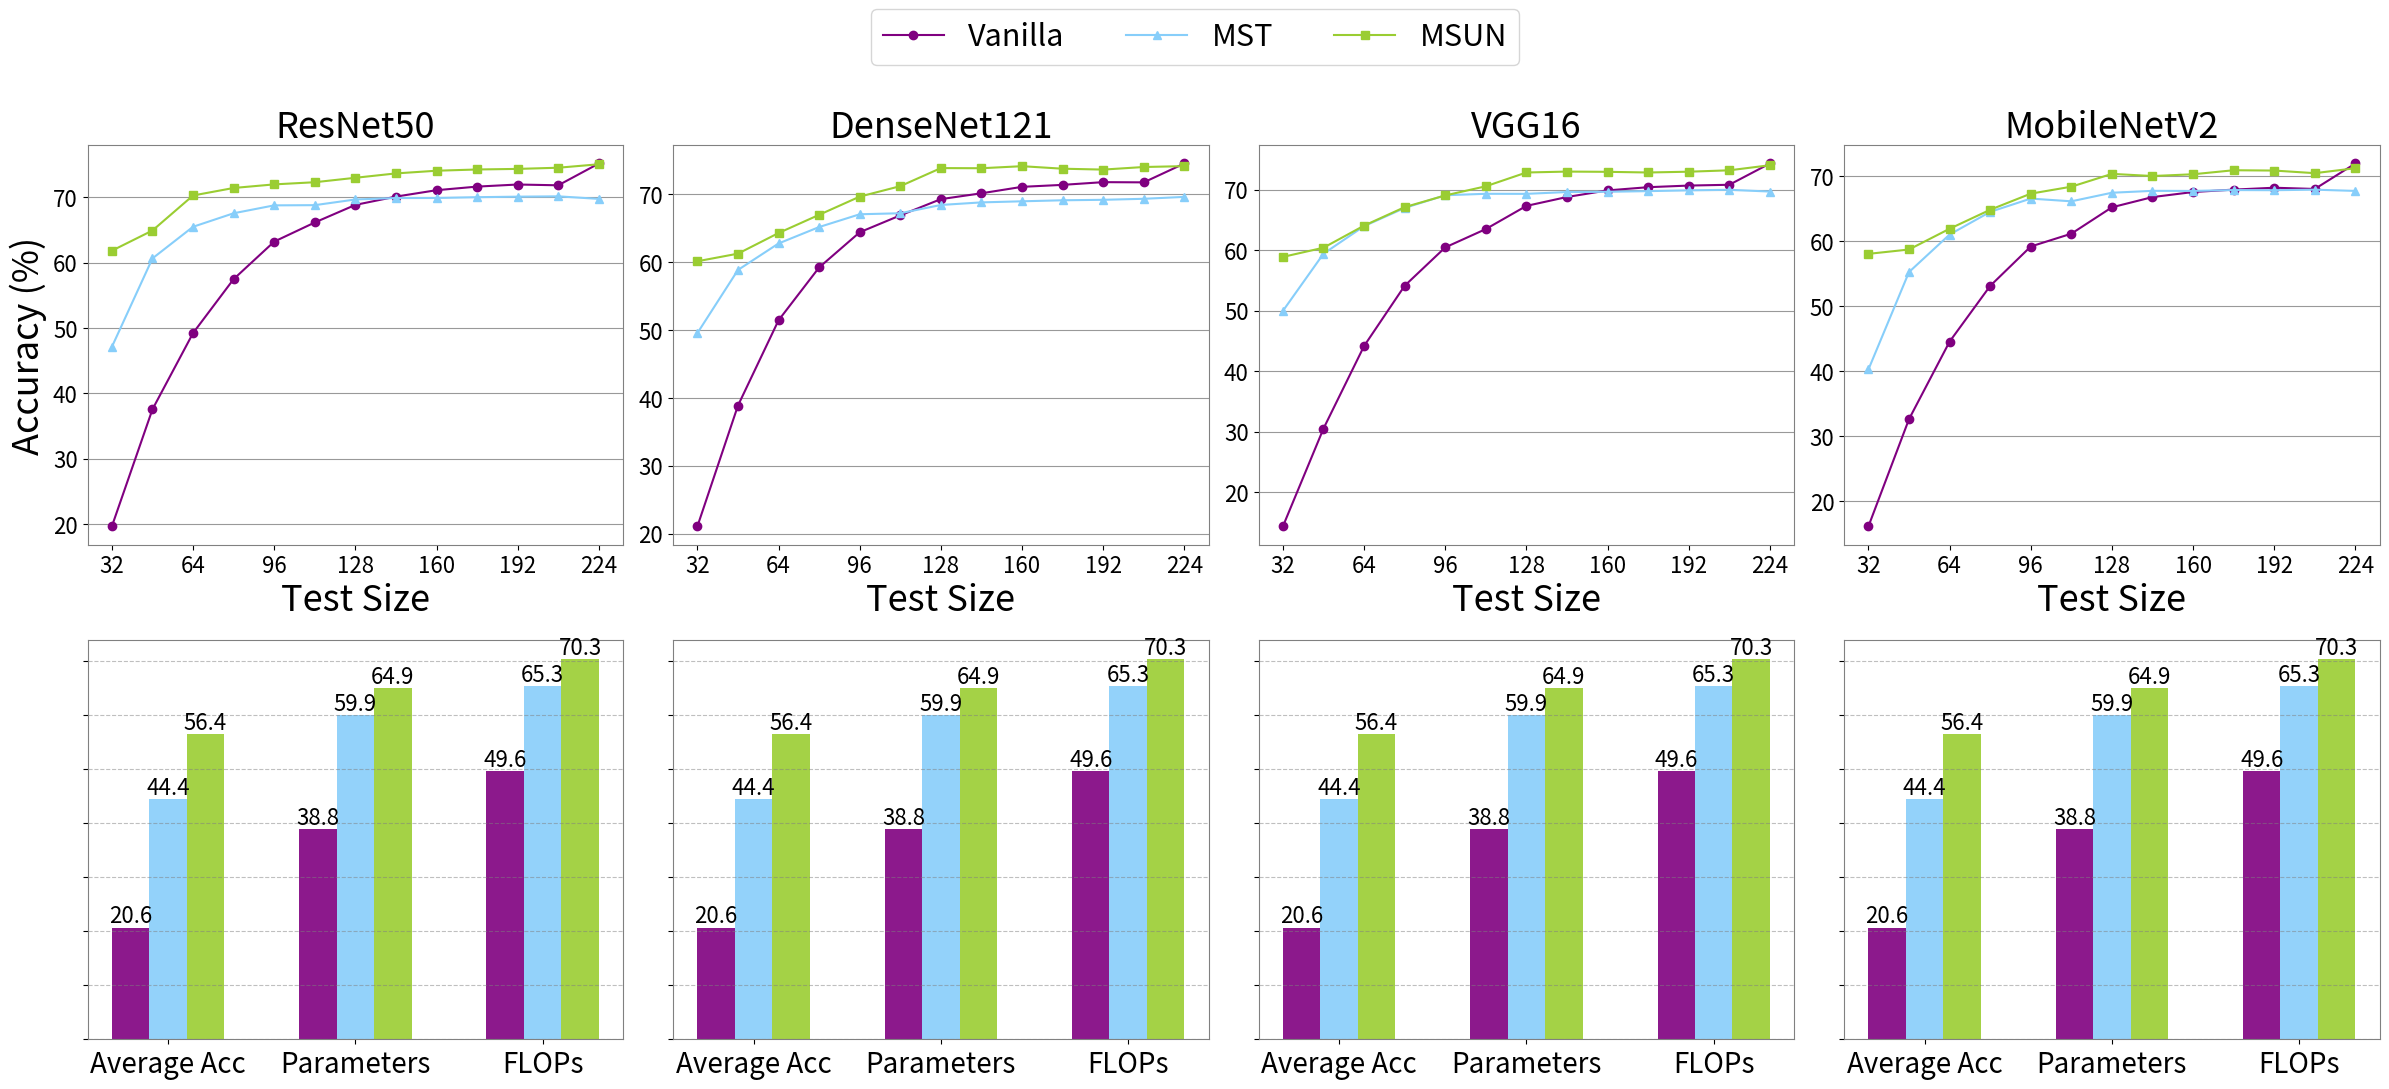

Write Python code to recreate this figure.
import numpy as np
import matplotlib.pyplot as plt
import seaborn as sns

# 输入数据
methods = ['ResNet50', 'DenseNet121', 'VGG16', 'MobileNetV2']
steps = [str(int(i)) for i in range(32, 225, 16)]

# 第一组数据
vanilla = [
    [19.64, 37.55, 49.22, 57.48, 63.22, 66.15, 68.84, 70.11, 71.09, 71.64, 71.96, 71.84, 75.18],  # ResNet50
    [21.07, 38.86, 51.42, 59.20, 64.38, 66.87, 69.26, 70.12, 71.07, 71.36, 71.76, 71.73, 74.51],  # DenseNet121
    [14.35, 30.51, 44.15, 54.11, 60.45, 63.48, 67.31, 68.78, 69.87, 70.40, 70.67, 70.80, 74.32],  # VGG16
    [16.16, 32.65, 44.57, 53.14, 59.20, 61.17, 65.23, 66.80, 67.58, 67.95, 68.24, 68.05, 71.97]  # MobileNetV2
]

mst = [
    [47.11, 60.65, 65.49, 67.56, 68.77, 68.80, 69.67, 69.89, 69.90, 70.02, 70.10, 70.15, 69.76],  # ResNet50
    [49.53, 58.83, 62.73, 65.15, 67.03, 67.18, 68.40, 68.78, 68.94, 69.09, 69.16, 69.31, 69.59],  # DenseNet121
    [49.96, 59.41, 63.96, 66.97, 69.07, 69.31, 69.30, 69.60, 69.64, 69.75, 69.88, 69.97, 69.68],  # VGG16
    [40.29, 55.27, 61.04, 64.53, 66.57, 66.15, 67.47, 67.76, 67.75, 67.88, 67.86, 67.94, 67.75]  # MobileNetV2
]

msun = [
    [61.83, 64.92, 70.28, 71.43, 71.98, 72.31, 72.99, 73.66, 74.07, 74.26, 74.35, 74.53, 75.06],  # ResNet50
    [60.11, 61.23, 64.27, 66.95, 69.63, 71.17, 73.83, 73.81, 74.11, 73.74, 73.61, 73.99, 74.12],  # DenseNet121
    [58.88, 60.40, 64.05, 67.10, 69.04, 70.55, 72.83, 72.98, 72.94, 72.83, 72.96, 73.19, 74.03],  # VGG16
    [58.07, 58.74, 61.93, 64.85, 67.33, 68.40, 70.37, 70.04, 70.31, 70.93, 70.88, 70.48, 71.24]  # MobileNetV2
]

# 第二组数据
models = ['ResNet50', 'DenseNet121', 'VGG16', 'MobileNetV2']
methods_bar = ['Vanilla', 'MST', 'MSUN']
metrics = ['Average Acc', 'Parameters', 'FLOPs']
colors = ['purple', 'lightskyblue', 'yellowgreen']

data = {
    'ResNet50': {
        'Vanilla': [20.62220192, 38.84151077, 49.61676788],
        'MST': [44.40776825, 59.92047501, 65.27773285],
        'MSUN': [56.40776825, 64.92047501, 70.27773285],
    },
    'DenseNet121': {
        'Vanilla': [20.62220192, 38.84151077, 49.61676788],
        'MST': [44.40776825, 59.92047501, 65.27773285],
        'MSUN': [56.40776825, 64.92047501, 70.27773285],
    },
    'VGG16': {
        'Vanilla': [20.62220192, 38.84151077, 49.61676788],
        'MST': [44.40776825, 59.92047501, 65.27773285],
        'MSUN': [56.40776825, 64.92047501, 70.27773285],
    },
    'MobileNetV2': {
        'Vanilla': [20.62220192, 38.84151077, 49.61676788],
        'MST': [44.40776825, 59.92047501, 65.27773285],
        'MSUN': [56.40776825, 64.92047501, 70.27773285],
    },
}

# 创建图表
fig, axs = plt.subplots(2, 4, figsize=(4 * 6, 2 * 5))
bar_width = 0.2
opacity = 0.9
fontsize0 = 10
fontsize1 = 16
fontsize2 = 26
fontsize3 = 22
fontsize4 = 16
fontsize5 = 20
# 绘制折线图
for i, method in enumerate(methods):
    for edge, spine in axs[0, i].spines.items():
        spine.set_edgecolor('gray')
    axs[0, i].plot(steps, vanilla[i], label='Vanilla', marker='o', color=colors[0])
    axs[0, i].plot(steps, mst[i], label='MST', marker='^', color=colors[1])
    axs[0, i].plot(steps, msun[i], label='MSUN', marker='s', color=colors[2])
    axs[0, i].set_xlabel('Test Size', fontsize=fontsize2)
    axs[0, i].set_ylabel('Accuracy (%)' if i == 0 else '', fontsize=fontsize2)
    axs[0, i].set_title(method, fontsize=fontsize2)
    axs[0, i].yaxis.grid(True, linestyle='-', which='major', color='grey', alpha=.8)
    axs[0, i].tick_params(axis='y', labelsize=fontsize1)
    axs[0, i].tick_params(axis='x', labelsize=fontsize1)
    xticks = range(0, len(steps), 2)  # 每两个步长设置一个tick
    axs[0, i].set_xticks(xticks)  # 设置x轴的ticks
    axs[0, i].set_xticklabels([steps[j] for j in xticks], fontsize=fontsize1)
    # axs[0, i].legend(loc='lower right', bbox_to_anchor=(0.95, 0.05),fontsize=fontsize1)

# 绘制柱状图

index = np.arange(len(metrics))

for j, model in enumerate(models):
    for edge, spine in axs[1, j].spines.items():
        spine.set_edgecolor('gray')
    for i, method in enumerate(methods_bar):
        bars = axs[1, j].bar(index + i * bar_width, data[model][method], bar_width,
                             color=colors[i], alpha=opacity, label=method)
        # 在柱状图上方添加数据
        for bar in bars:
            a = bar.get_x()
            axs[1, j].text(bar.get_x() + bar.get_width() / 2, bar.get_height(),
                           '%.1f' % bar.get_height(), ha='center', va='bottom', fontsize=fontsize4)

        axs[1, j].set_xticks(index + bar_width)
        axs[1, j].set_xticklabels(metrics, fontsize=fontsize5)
        axs[1, j].set_yticklabels([])
        # axs[1, i].set_xlabel('Metrics', fontsize=fontsize2)
        axs[1, j].yaxis.grid(True, linestyle='--', which='major', color='grey', alpha=.5)

# 显示图表
handles, labels = axs[0, 0].get_legend_handles_labels()
legend = fig.legend(handles, labels, loc='upper center', bbox_to_anchor=(0.5, 1.1), ncol=5, fontsize=fontsize3)
plt.tight_layout()
plt.show()
# fig.savefig('MSC-combined.pdf')
fig.savefig('MSC-acc.pdf', bbox_extra_artists=(legend,), bbox_inches='tight')
